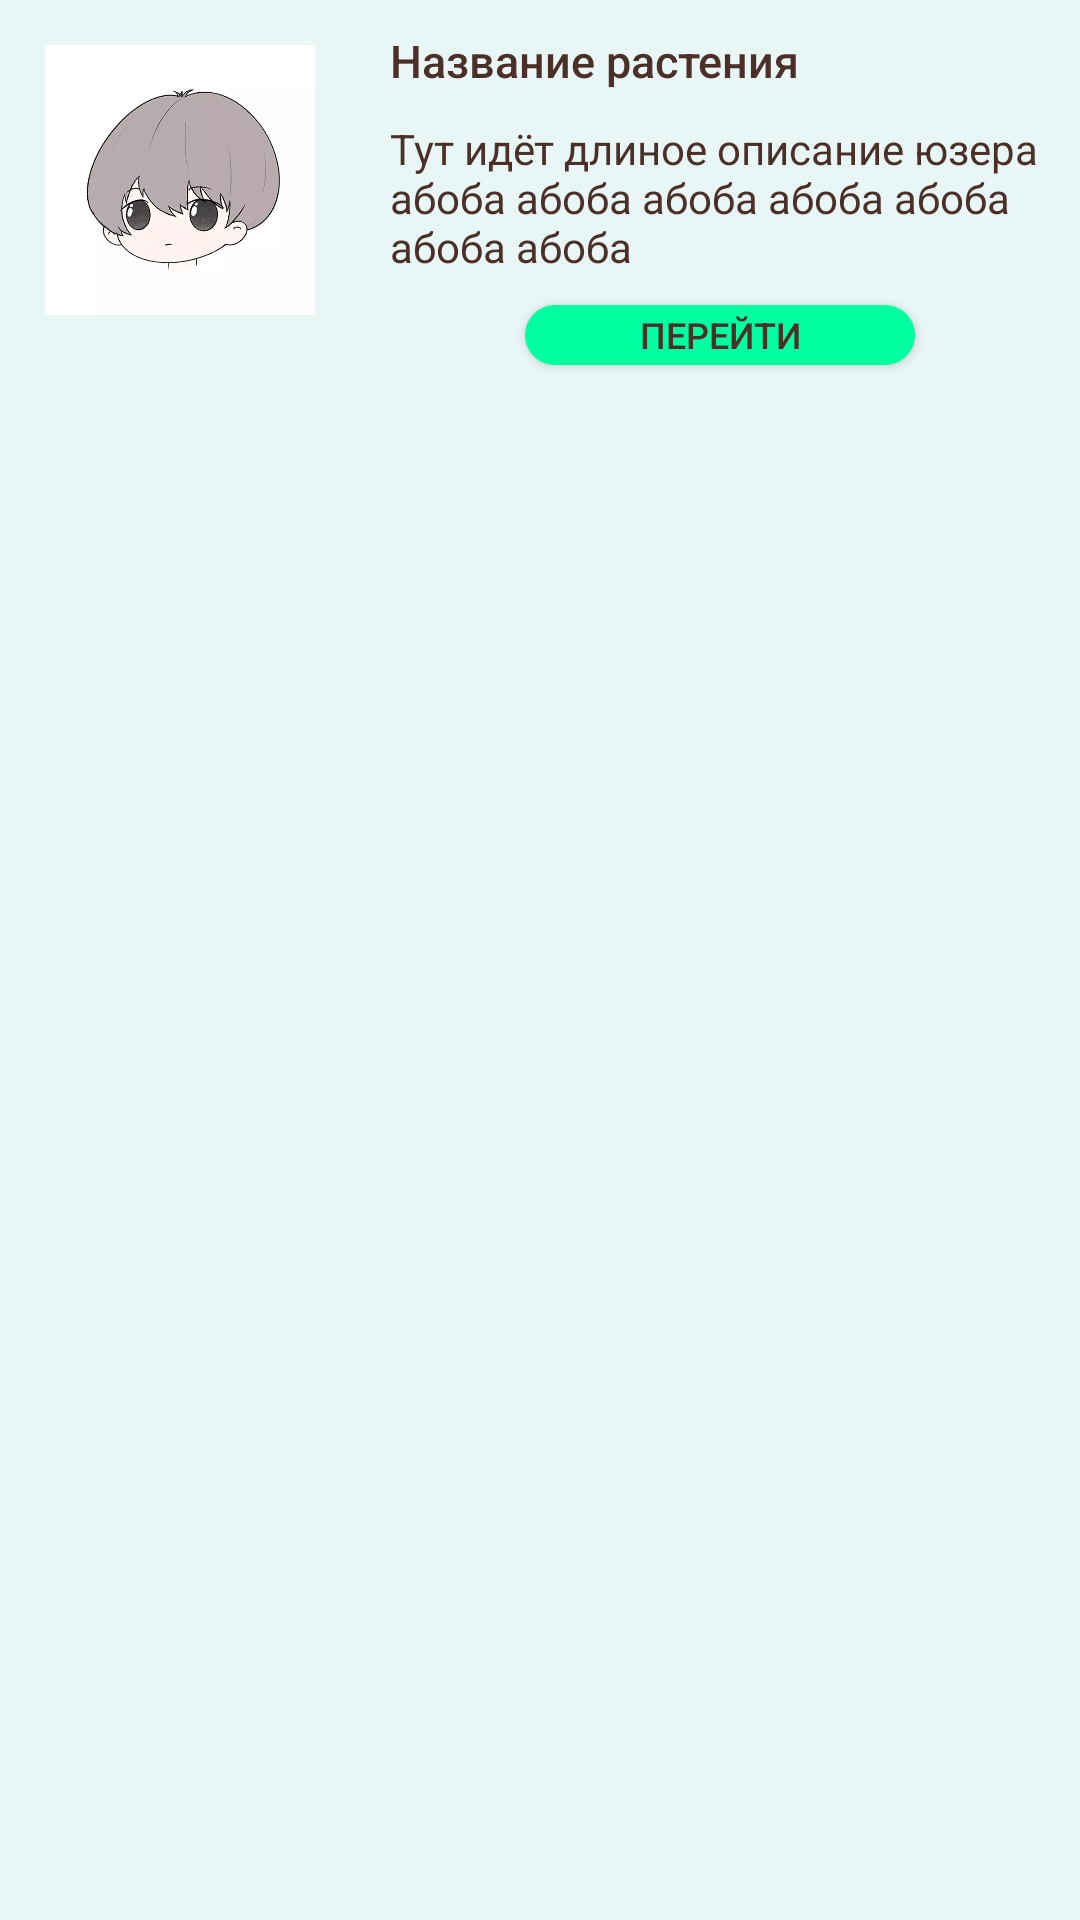

Layout XML and referenced resources for this Android screen:
<!-- AndroidManifest.xml: application theme AppTheme.NoActionBar -->
<!-- res/layout/plant_item.xml -->
<?xml version="1.0" encoding="utf-8"?>
<LinearLayout xmlns:android="http://schemas.android.com/apk/res/android"
    android:layout_width="match_parent"
    android:layout_height="120dp"
    android:orientation="horizontal"
    android:background="@color/stone">
    <ImageView
        android:layout_margin="15dp"
        android:id="@+id/PlantItemImage"
        android:src="@drawable/avatar1"
        android:background="@drawable/roundsmall_imagebutton"
        android:layout_width="90dp"
        android:layout_height="90dp"/>
    <LinearLayout
        android:layout_gravity="center"
        android:layout_margin="10dp"
        android:layout_width="match_parent"
        android:layout_height="match_parent" android:orientation="vertical">
        <TextView
            android:id="@+id/PlantItemName"
            android:layout_width="match_parent"
            android:layout_height="20dp"
            android:text="Название растения"
            android:textColor="@color/brown"
            android:fontFamily="sans-serif-medium"
            android:textSize="15dp"/>
        <TextView
            android:text="Тут идёт длиное описание юзера абоба абоба абоба абоба абоба абоба абоба"
            android:textSize="14dp"
            android:textColor="@color/brown"
            android:fontFamily="sans-serif"
            android:id="@+id/PlantItemDiscription"
            android:layout_marginTop="10dp"
            android:layout_width="match_parent"
            android:maxHeight="60dp"
            android:layout_height="wrap_content"/>
        <Button
            android:id="@+id/ToPlantProfile"
            android:text="Перейти"
            android:layout_marginTop="10dp"
            android:textColor="@color/brown"
            android:textSize="12dp"
            android:layout_gravity="center_horizontal"
            android:background="@drawable/rounded_button"
            android:layout_width="130dp"
            android:layout_height="20dp"/>
    </LinearLayout>

</LinearLayout>
<!-- resources referenced by this layout -->
<resources>
  <color name="brown">#4C2F27</color>
  <color name="stone">#E8F7F5</color>
  <!-- drawable avatar1: png bitmap (drawable, 108869 bytes) -->
  <!-- drawable rounded_button (drawable) -->
  <?xml version="1.0" encoding="utf-8"?>
  <shape xmlns:android="http://schemas.android.com/apk/res/android"
      android:shape="rectangle">
  
      <solid android:color="@color/green"/>
      <corners
          android:bottomLeftRadius="30dp"
          android:bottomRightRadius="30dp"
          android:radius="60dp"
          android:topLeftRadius="30dp"
          android:topRightRadius="30dp" />
  
  </shape>
  <!-- drawable roundsmall_imagebutton (drawable) -->
  <?xml version="1.0" encoding="utf-8"?>
  <shape xmlns:android="http://schemas.android.com/apk/res/android"
      android:shape="oval">
      <stroke android:width="5px" android:color="@color/brown" />
  </shape>
  <style name="AppTheme.NoActionBar" parent="Theme.AppCompat.Light.DarkActionBar">
          <item name="windowActionBar">false</item>
          <item name="windowNoTitle">true</item>
          <item name="android:windowFullscreen">true</item>
      </style>
  <color name="green">#00FFA1</color>
</resources>
